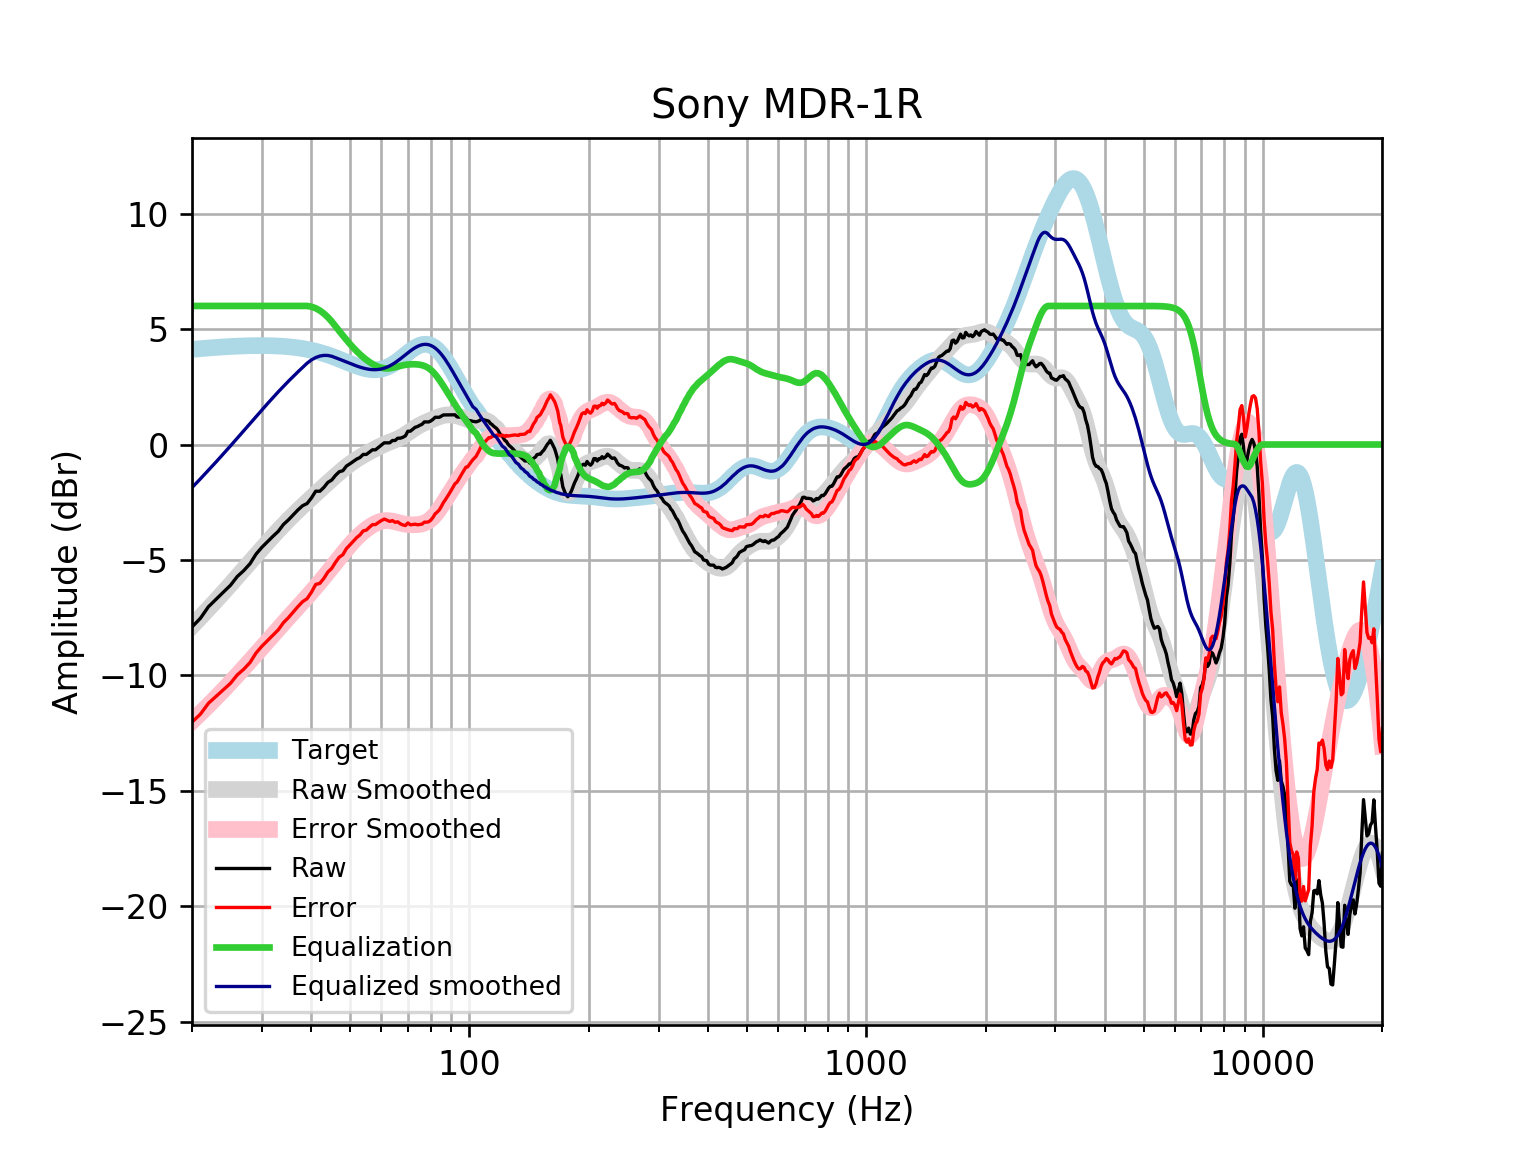

The data file committed next to this chart (first rows):
frequency, raw, error, smoothed, error_smoothed, equalization, equalized_raw, equalized_smoothed, target
20, -7.899, -12.02, -7.866, -11.99, 6, -1.899, -1.866, 4.121
21, -7.523, -11.68, -7.485, -11.64, 6.0, -1.523, -1.485, 4.152
22, -7.024, -11.2, -7.114, -11.29, 6, -1.024, -1.114, 4.18
23, -6.697, -10.9, -6.754, -10.96, 6, -0.6969, -0.7536, 4.205
24, -6.39, -10.62, -6.402, -10.63, 6, -0.3898, -0.4025, 4.227
25, -6.096, -10.34, -6.061, -10.31, 6.0, -0.09617, -0.06121, 4.245
26, -5.718, -9.978, -5.73, -9.989, 6.0, 0.2817, 0.2704, 4.259
27, -5.46, -9.731, -5.408, -9.678, 6, 0.54, 0.5922, 4.271
28, -5.163, -9.441, -5.096, -9.375, 6.0, 0.8372, 0.904, 4.278
29, -4.746, -9.029, -4.795, -9.078, 6, 1.254, 1.205, 4.283
30, -4.451, -8.734, -4.505, -8.789, 6, 1.549, 1.495, 4.284
31, -4.207, -8.488, -4.229, -8.51, 6.0, 1.793, 1.771, 4.281
32, -3.972, -8.247, -3.966, -8.241, 6.0, 2.028, 2.034, 4.275
33, -3.758, -8.023, -3.717, -7.982, 6.0, 2.242, 2.283, 4.265
34, -3.462, -7.713, -3.482, -7.733, 6, 2.538, 2.518, 4.251
35, -3.262, -7.496, -3.259, -7.493, 6, 2.738, 2.741, 4.233
36, -3.04, -7.251, -3.05, -7.261, 6, 2.96, 2.95, 4.211
37, -2.829, -7.014, -2.85, -7.035, 6, 3.171, 3.15, 4.185
38, -2.649, -6.804, -2.661, -6.815, 6, 3.351, 3.339, 4.155
39, -2.555, -6.674, -2.479, -6.598, 6, 3.445, 3.521, 4.12
40, -2.314, -6.395, -2.304, -6.383, 5.968, 3.654, 3.664, 4.08
41, -2.021, -6.058, -2.135, -6.17, 5.901, 3.88, 3.766, 4.037
42, -2.022, -6.011, -1.97, -5.958, 5.801, 3.778, 3.83, 3.989
43, -1.855, -5.792, -1.81, -5.746, 5.67, 3.815, 3.86, 3.937
44, -1.639, -5.52, -1.655, -5.534, 5.511, 3.872, 3.856, 3.881
45, -1.537, -5.36, -1.503, -5.324, 5.324, 3.787, 3.821, 3.823
46, -1.335, -5.097, -1.357, -5.117, 5.117, 3.782, 3.76, 3.762
47, -1.178, -4.877, -1.217, -4.914, 4.914, 3.736, 3.698, 3.7
48, -1.134, -4.77, -1.084, -4.719, 4.719, 3.585, 3.635, 3.636
49, -0.9327, -4.506, -0.9593, -4.532, 4.532, 3.599, 3.572, 3.574
50, -0.8359, -4.348, -0.844, -4.356, 4.356, 3.52, 3.512, 3.512
51, -0.7315, -4.185, -0.7381, -4.192, 4.192, 3.46, 3.454, 3.454
52, -0.631, -4.031, -0.6412, -4.041, 4.041, 3.41, 3.4, 3.4
53, -0.5638, -3.915, -0.5522, -3.904, 3.904, 3.341, 3.352, 3.351
54, -0.4298, -3.74, -0.4696, -3.781, 3.781, 3.351, 3.311, 3.31
55, -0.4298, -3.706, -0.3918, -3.67, 3.67, 3.24, 3.279, 3.276
56, -0.3292, -3.582, -0.3175, -3.573, 3.573, 3.243, 3.255, 3.253
57, -0.2287, -3.468, -0.246, -3.488, 3.488, 3.26, 3.242, 3.239
58, -0.2287, -3.465, -0.1773, -3.418, 3.418, 3.189, 3.24, 3.237
59, -0.1281, -3.374, -0.1119, -3.362, 3.362, 3.234, 3.25, 3.246
60, -0.02751, -3.295, -0.05067, -3.323, 3.323, 3.295, 3.272, 3.268
61, 0.07306, -3.228, 0.005829, -3.3, 3.3, 3.373, 3.305, 3.301
62, 0.07306, -3.273, 0.05764, -3.293, 3.293, 3.366, 3.35, 3.346
63, 0.07306, -3.329, 0.1057, -3.3, 3.3, 3.373, 3.406, 3.402
64, 0.1736, -3.294, 0.152, -3.319, 3.319, 3.493, 3.471, 3.468
65, 0.1736, -3.368, 0.199, -3.346, 3.346, 3.519, 3.545, 3.542
66, 0.2742, -3.348, 0.2493, -3.375, 3.375, 3.649, 3.625, 3.622
67, 0.2742, -3.433, 0.3048, -3.404, 3.404, 3.679, 3.709, 3.707
68, 0.3144, -3.481, 0.3664, -3.43, 3.43, 3.744, 3.796, 3.796
69, 0.3748, -3.509, 0.4337, -3.45, 3.45, 3.825, 3.884, 3.884
70, 0.5759, -3.394, 0.5051, -3.464, 3.464, 4.04, 3.97, 3.97
71, 0.5759, -3.477, 0.5779, -3.473, 3.473, 4.049, 4.051, 4.053
72, 0.6632, -3.465, 0.6495, -3.476, 3.476, 4.139, 4.126, 4.128
73, 0.7457, -3.449, 0.7174, -3.475, 3.475, 4.22, 4.192, 4.195
74, 0.7771, -3.474, 0.78, -3.468, 3.468, 4.245, 4.248, 4.251
75, 0.8321, -3.463, 0.8366, -3.455, 3.455, 4.287, 4.291, 4.295
76, 0.8777, -3.448, 0.8875, -3.434, 3.434, 4.311, 4.321, 4.325
77, 0.9783, -3.363, 0.934, -3.402, 3.402, 4.381, 4.336, 4.341
78, 0.9782, -3.362, 0.9772, -3.359, 3.359, 4.337, 4.336, 4.34
79, 0.9782, -3.346, 1.019, -3.301, 3.301, 4.28, 4.32, 4.324
... 553 more rows
